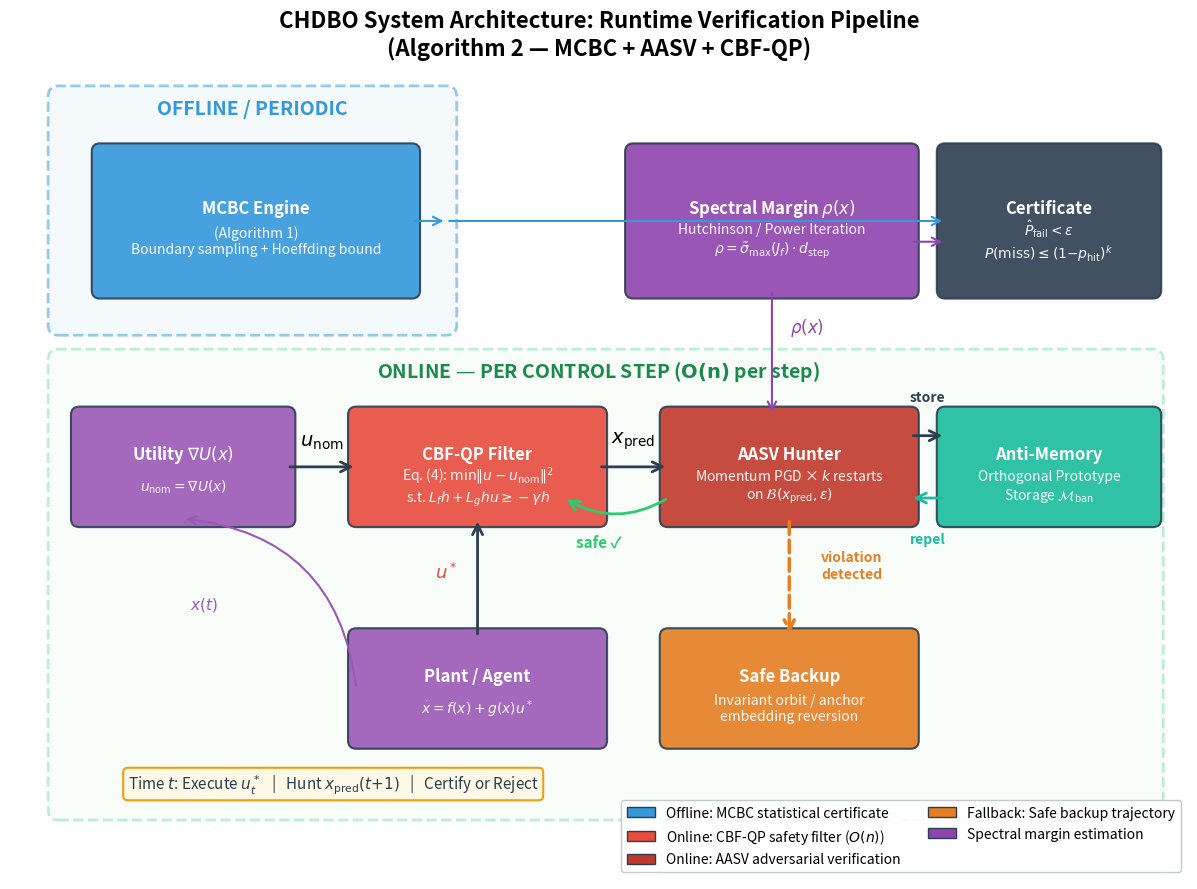

Python code for this plot: (Note: this script raises an exception after producing the figure.)
"""
Figure 14: CHDBO System Architecture — Data-Flow Diagram
=========================================================
Visual diagram showing the runtime interaction between:
  - MCBC (offline/periodic statistical certification)
  - AASV Hunter (online adversarial verification)
  - CBF-QP (real-time safety filter)
  - Safe Backup Controller

This corresponds to Algorithm 2 in the paper.

Output: figure_14.png
"""

import os
import matplotlib.pyplot as plt
import matplotlib.patches as mpatches
from matplotlib.patches import FancyBboxPatch, FancyArrowPatch
import numpy as np

fig, ax = plt.subplots(1, 1, figsize=(16, 9))
ax.set_xlim(-0.5, 16.5)
ax.set_ylim(-1.0, 10.5)
ax.set_aspect('equal')
ax.axis('off')
fig.patch.set_facecolor('white')

# ============================================================================
# COLOR SCHEME
# ============================================================================
COL_OFFLINE = '#3498db'     # blue - offline
COL_ONLINE  = '#2ecc71'     # green - online
COL_SAFETY  = '#e74c3c'     # red - safety enforcement
COL_AGENT   = '#9b59b6'     # purple - agent/plant
COL_BACKUP  = '#e67e22'     # orange - backup
COL_MEMORY  = '#1abc9c'     # teal - memory
COL_BG_OFF  = '#ebf5fb'     # light blue bg
COL_BG_ON   = '#eafaf1'     # light green bg

# ============================================================================
# BACKGROUND REGIONS
# ============================================================================
# Offline region
offline_bg = FancyBboxPatch((0.2, 7.0), 5.6, 3.3,
    boxstyle="round,pad=0.15", facecolor=COL_BG_OFF, edgecolor=COL_OFFLINE,
    linewidth=2, linestyle='--', alpha=0.5)
ax.add_patch(offline_bg)
ax.text(3.0, 10.05, 'OFFLINE / PERIODIC', fontsize=14, fontweight='bold',
        color=COL_OFFLINE, ha='center', style='italic')

# Online region
online_bg = FancyBboxPatch((0.2, 0.0), 15.8, 6.5,
    boxstyle="round,pad=0.15", facecolor=COL_BG_ON, edgecolor=COL_ONLINE,
    linewidth=2, linestyle='--', alpha=0.3)
ax.add_patch(online_bg)
ax.text(8.0, 6.25, 'ONLINE — PER CONTROL STEP ($\\mathbf{O(n)}$ per step)',
        fontsize=14, fontweight='bold', color='#1a8a4a', ha='center', style='italic')

# ============================================================================
# BOXES
# ============================================================================
def draw_box(ax, x, y, w, h, label, sublabel, color, text_color='white'):
    box = FancyBboxPatch((x, y), w, h,
        boxstyle="round,pad=0.12", facecolor=color, edgecolor='#2c3e50',
        linewidth=1.5, alpha=0.9)
    ax.add_patch(box)
    ax.text(x + w/2, y + h/2 + 0.18, label, fontsize=12, fontweight='bold',
            color=text_color, ha='center', va='center')
    if sublabel:
        ax.text(x + w/2, y + h/2 - 0.28, sublabel, fontsize=10,
                color=text_color, ha='center', va='center', alpha=0.95)

# Offline: MCBC
draw_box(ax, 0.8, 7.5, 4.5, 2.0,
         'MCBC Engine', '(Algorithm 1)\nBoundary sampling + Hoeffding bound',
         COL_OFFLINE)

# Online boxes
# Utility / Nominal Control
draw_box(ax, 0.5, 4.2, 3.0, 1.5,
         'Utility $\\nabla U(x)$', '$u_{\\mathrm{nom}} = \\nabla U(x)$',
         COL_AGENT)

# CBF-QP
draw_box(ax, 4.5, 4.2, 3.5, 1.5,
         'CBF-QP Filter', 'Eq. (4): $\\min \\|u - u_{\\mathrm{nom}}\\|^2$\ns.t. $L_fh + L_ghu \\geq -\\gamma h$',
         COL_SAFETY)

# AASV Hunter
draw_box(ax, 9.0, 4.2, 3.5, 1.5,
         'AASV Hunter', 'Momentum PGD × $k$ restarts\non $\\mathcal{B}(x_{\\mathrm{pred}}, \\epsilon)$',
         '#c0392b')

# Anti-Memory
draw_box(ax, 13.0, 4.2, 3.0, 1.5,
         'Anti-Memory', 'Orthogonal Prototype\nStorage $\\mathcal{M}_{\\mathrm{ban}}$',
         COL_MEMORY)

# Plant / Agent
draw_box(ax, 4.5, 1.0, 3.5, 1.5,
         'Plant / Agent', '$\\dot{x} = f(x) + g(x)u^*$',
         COL_AGENT)

# Safe Backup
draw_box(ax, 9.0, 1.0, 3.5, 1.5,
         'Safe Backup', 'Invariant orbit / anchor\nembedding reversion',
         COL_BACKUP)

# Spectral Margin
draw_box(ax, 8.5, 7.5, 4.0, 2.0,
         'Spectral Margin $\\rho(x)$', 'Hutchinson / Power Iteration\n$\\rho = \\tilde{\\sigma}_{\\max}(J_f) \\cdot d_{\\mathrm{step}}$',
         '#8e44ad')

# Output / Certificate
draw_box(ax, 13.0, 7.5, 3.0, 2.0,
         'Certificate', '$\\hat{P}_{\\mathrm{fail}} < \\epsilon$\n$P(\\mathrm{miss}) \\leq (1{-}p_{\\mathrm{hit}})^k$',
         '#2c3e50')

# ============================================================================
# ARROWS
# ============================================================================
arrow_kw = dict(arrowstyle='->', color='#2c3e50', lw=2,
                connectionstyle='arc3,rad=0.0', mutation_scale=18)
arrow_kw_curved = dict(arrowstyle='->', color='#2c3e50', lw=2,
                       mutation_scale=18)

# Utility → CBF-QP
ax.annotate('', xy=(4.5, 4.95), xytext=(3.5, 4.95), arrowprops=arrow_kw)
ax.text(4.0, 5.25, '$u_{\\mathrm{nom}}$', fontsize=14, ha='center', fontweight='bold')

# CBF-QP → Plant
ax.annotate('', xy=(6.25, 4.2), xytext=(6.25, 2.5), arrowprops=arrow_kw)
ax.text(5.8, 3.35, '$u^*$', fontsize=13, ha='center', fontweight='bold', color=COL_SAFETY)

# CBF-QP → AASV (predict)
ax.annotate('', xy=(9.0, 4.95), xytext=(8.0, 4.95), arrowprops=arrow_kw)
ax.text(8.5, 5.3, '$x_{\\mathrm{pred}}$', fontsize=14, ha='center', fontweight='bold')

# AASV ↔ Anti-Memory
ax.annotate('', xy=(13.0, 5.4), xytext=(12.5, 5.4), arrowprops=arrow_kw)
ax.annotate('', xy=(12.5, 4.5), xytext=(13.0, 4.5),
            arrowprops=dict(arrowstyle='->', color=COL_MEMORY, lw=2, mutation_scale=18))
ax.text(12.75, 5.9, 'store', fontsize=10, ha='center', color='#2c3e50', fontweight='bold')
ax.text(12.75, 3.85, 'repel', fontsize=10, ha='center', color=COL_MEMORY, fontweight='bold')

# AASV → Safe Backup (violation)
ax.annotate('', xy=(10.75, 2.5), xytext=(10.75, 4.2),
            arrowprops=dict(arrowstyle='->', color=COL_BACKUP, lw=2.5,
                            mutation_scale=18, linestyle='dashed'))
ax.text(11.65, 3.35, 'violation\ndetected', fontsize=10, ha='center',
        color=COL_BACKUP, fontweight='bold')

# AASV → CBF-QP (certified safe → execute)
ax.annotate('', xy=(7.5, 4.5), xytext=(9.0, 4.5),
            arrowprops=dict(arrowstyle='->', color=COL_ONLINE, lw=2,
                            mutation_scale=18, connectionstyle='arc3,rad=-0.3'))
ax.text(8.0, 3.8, 'safe ✓', fontsize=11, ha='center',
        color=COL_ONLINE, fontweight='bold')

# Plant → Utility (state feedback)
ax.annotate('', xy=(2.0, 4.2), xytext=(4.5, 1.75),
            arrowprops=dict(arrowstyle='->', color=COL_AGENT, lw=1.5,
                            mutation_scale=15, connectionstyle='arc3,rad=0.4'))
ax.text(2.3, 2.9, '$x(t)$', fontsize=11, ha='center', color=COL_AGENT, fontweight='bold')

# Spectral → AASV
ax.annotate('', xy=(10.5, 5.7), xytext=(10.5, 7.5),
            arrowprops=dict(arrowstyle='->', color='#8e44ad', lw=1.5,
                            mutation_scale=15))
ax.text(11, 6.9, '$\\rho(x)$', fontsize=12, ha='center',
        color='#8e44ad', fontweight='bold')

# MCBC → Certificate
ax.annotate('', xy=(5.8, 8.5), xytext=(5.3, 8.5),
            arrowprops=dict(arrowstyle='->', color=COL_OFFLINE, lw=1.5,
                            mutation_scale=15, connectionstyle='arc3,rad=0.0'))
# extend to certificate
ax.annotate('', xy=(13.0, 8.5), xytext=(5.8, 8.5),
            arrowprops=dict(arrowstyle='->', color=COL_OFFLINE, lw=1.5,
                            mutation_scale=15))

# Spectral → Certificate
ax.annotate('', xy=(13.0, 8.2), xytext=(12.5, 8.2),
            arrowprops=dict(arrowstyle='->', color='#8e44ad', lw=1.5,
                            mutation_scale=15))

# ============================================================================
# TIMING ANNOTATIONS
# ============================================================================
ax.text(1.2, 0.3, 'Time $t$: Execute $u^*_t$   |   Hunt $x_{\\mathrm{pred}}(t{+}1)$   |   Certify or Reject',
        fontsize=11, color='#2c3e50', ha='left', style='italic',
        bbox=dict(boxstyle='round,pad=0.3', facecolor='#fef9e7', edgecolor='#f39c12', lw=1.5))

# Legend
legend_items = [
    mpatches.Patch(facecolor=COL_OFFLINE, edgecolor='#2c3e50', label='Offline: MCBC statistical certificate'),
    mpatches.Patch(facecolor=COL_SAFETY, edgecolor='#2c3e50', label='Online: CBF-QP safety filter ($O(n)$)'),
    mpatches.Patch(facecolor='#c0392b', edgecolor='#2c3e50', label='Online: AASV adversarial verification'),
    mpatches.Patch(facecolor=COL_BACKUP, edgecolor='#2c3e50', label='Fallback: Safe backup trajectory'),
    mpatches.Patch(facecolor='#8e44ad', edgecolor='#2c3e50', label='Spectral margin estimation'),
]
ax.legend(handles=legend_items, loc='lower right', fontsize=10, framealpha=0.9,
          edgecolor='#bdc3c7', ncol=2)

# Title
ax.set_title(
    'CHDBO System Architecture: Runtime Verification Pipeline\n'
    '(Algorithm 2 — MCBC + AASV + CBF-QP)',
    fontsize=16, fontweight='bold', pad=20
)

plt.tight_layout()
plt.savefig(os.path.join(os.path.dirname(os.path.abspath(__file__)), 'figure_14.png'), dpi=300, bbox_inches='tight',
            facecolor='white', edgecolor='none')
plt.close()
print("[OK] Saved figure_14.png — System architecture diagram")
